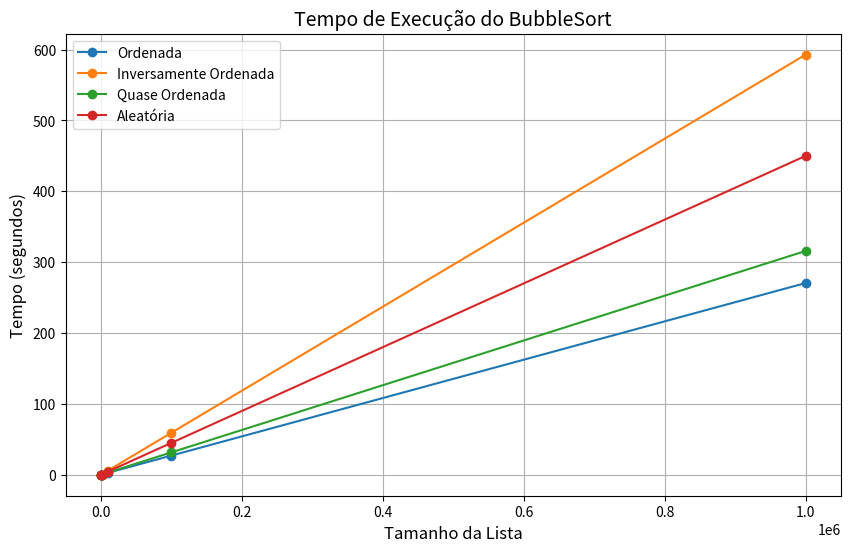

Reproduce this figure in Python. (Note: this script raises an exception after producing the figure.)
import matplotlib.pyplot as plt # type: ignore
import pandas as pd # type: ignore

# Dados de exemplo (adicione valores reais após os testes)
tamanhos = [10, 100, 1000, 10000, 100000, 1000000]

# Tempos para diferentes tipos de listas
tempos_ordenada = [0.000000, 0.001069, 0.026037, 2.704760, 27.047600, 270.476000]
tempos_inversamente_ordenada = [0.000000, 0.000000, 0.053239, 5.926987, 59.269870, 592.698700]
tempos_quase_ordenada = [0.000000, 0.000000, 0.030401, 3.157323, 31.573230, 315.732300]
tempos_aleatoria = [0.000000, 0.000000, 0.045744, 4.499063, 44.990630, 449.906300]

# Criar um DataFrame para organizar os dados
df = pd.DataFrame({
    'Tamanho': tamanhos,
    'Ordenada': tempos_ordenada,
    'Inversamente Ordenada': tempos_inversamente_ordenada,
    'Quase Ordenada': tempos_quase_ordenada,
    'Aleatória': tempos_aleatoria,
})

# Gerar um gráfico de linhas
plt.figure(figsize=(10, 6))
plt.plot(df['Tamanho'], df['Ordenada'], label='Ordenada', marker='o')
plt.plot(df['Tamanho'], df['Inversamente Ordenada'], label='Inversamente Ordenada', marker='o')
plt.plot(df['Tamanho'], df['Quase Ordenada'], label='Quase Ordenada', marker='o')
plt.plot(df['Tamanho'], df['Aleatória'], label='Aleatória', marker='o')

# Adicionar título e legendas
plt.title('Tempo de Execução do BubbleSort', fontsize=14)
plt.xlabel('Tamanho da Lista', fontsize=12)
plt.ylabel('Tempo (segundos)', fontsize=12)
plt.legend()
plt.grid()

# Salvar o gráfico
plt.savefig('grafico_bubblesort_completo.png')
plt.show()


# Salvar os dados em CSV
df.to_csv('resultados/resultados_bubble_sort_completo.csv', index=False)